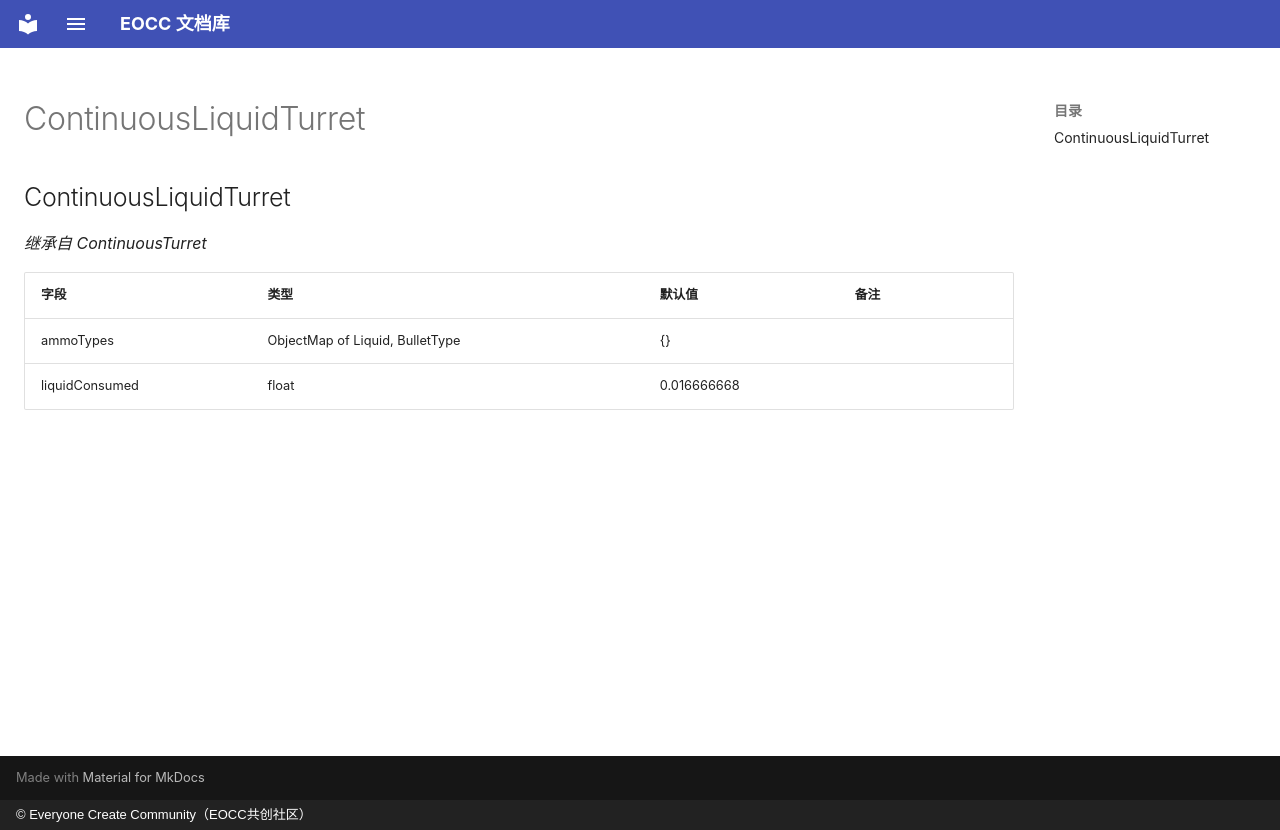

repository: eoccc/eoccc.github.io · page: wiki/mindustry/zh/Modding%20Classes/ContinuousLiquidTurret/index.html · generator: mkdocs · copyright: © Everyone Create Community（EOCC共创社区）

# ContinuousLiquidTurret

## ContinuousLiquidTurret

*继承自 ContinuousTurret*

| 字段 | 类型 | 默认值 | 备注 |
|---|---|---|---|
| ammoTypes | ObjectMap of Liquid, BulletType | {} |  |
| liquidConsumed | float | 0.016666668 |  |
